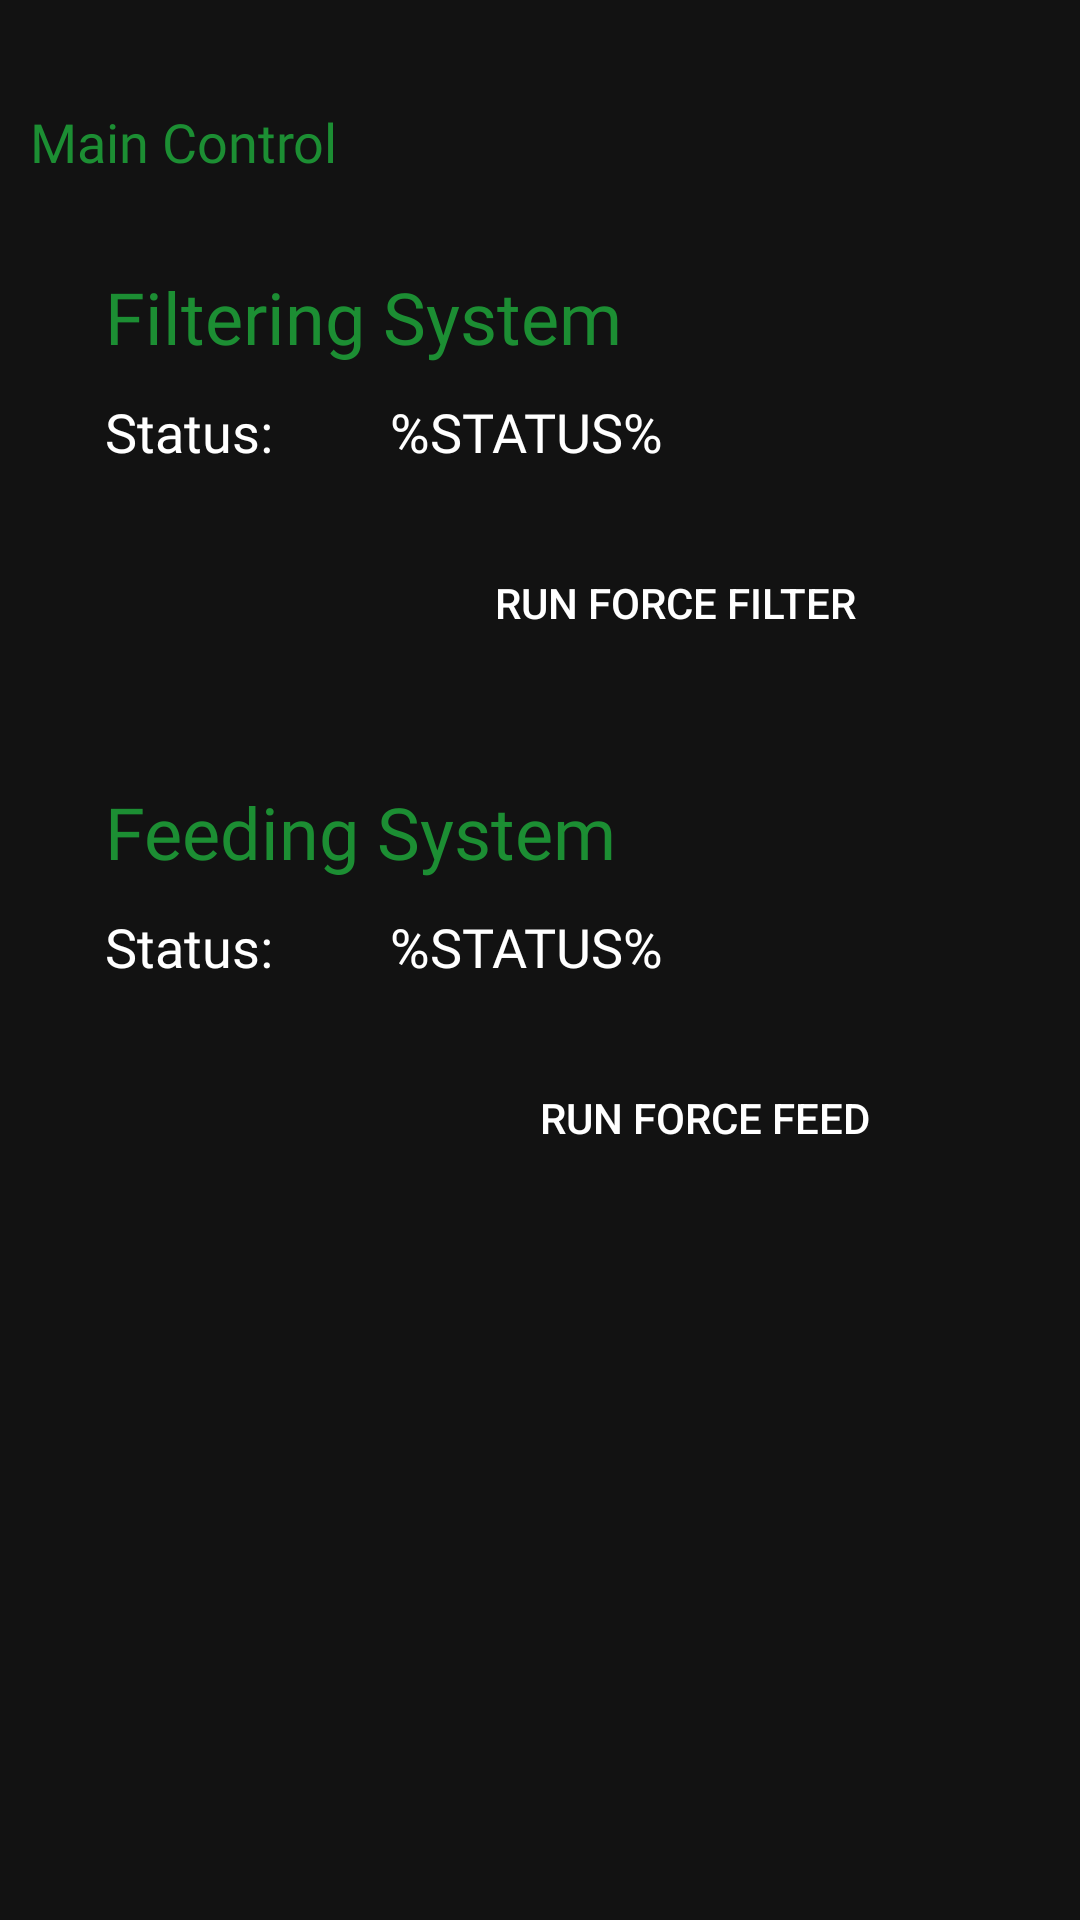

Write the Android layout XML for this screen, with the resource values it uses.
<!-- AndroidManifest.xml: application theme Theme.MaterialComponents.NoActionBar -->
<!-- res/layout/fragment_main_control_system.xml -->
<?xml version="1.0" encoding="utf-8"?>
<FrameLayout xmlns:android="http://schemas.android.com/apk/res/android"
    xmlns:tools="http://schemas.android.com/tools"
    android:layout_width="match_parent"
    android:layout_height="match_parent"
    tools:context=".Fragments.Control.MainControlSystemFragment"
    android:padding="10dp"
    >
    <ScrollView
        android:layout_width="match_parent"
        android:layout_height="match_parent">
        <RelativeLayout
            android:layout_width="match_parent"
            android:layout_height="match_parent">

            <TextView
                android:id="@+id/header"
                android:layout_width="match_parent"
                android:layout_height="wrap_content"
                android:text="Main Control"
                android:textColor="@color/main_green"
                android:fontFamily="@font/bebasneuebold"
                android:textSize="18dp"
                android:layout_marginTop="25dp"
                />

            
            <LinearLayout
                android:id="@+id/filterGroup"
                android:layout_width="match_parent"
                android:layout_height="wrap_content"

                android:layout_marginTop="20dp"
                android:orientation="vertical"
                android:padding="10dp"
                android:paddingStart="25dp"
                android:paddingEnd="25dp"
                android:layout_below="@+id/header"

                android:background="@drawable/rounded_background_outline"
                >
                <TextView
                    android:id="@+id/headerFilter"
                    android:layout_width="match_parent"
                    android:layout_height="wrap_content"
                    android:text="Filtering System"
                    android:textColor="@color/main_green"
                    android:fontFamily="@font/bebasneuebold"
                    android:textSize="24dp"

                    />

                <LinearLayout
                    android:layout_width="match_parent"
                    android:layout_height="wrap_content"
                    android:orientation="horizontal"
                    android:weightSum="1"
                    >

                    <TextView
                        android:id="@+id/statusFilter"
                        android:layout_width="wrap_content"
                        android:layout_height="wrap_content"
                        android:text="Status: "
                        android:textColor="@color/white"
                        android:fontFamily="@font/bebasneuebold"
                        android:textSize="18dp"
                        android:layout_marginTop="10dp"

                        android:layout_weight="0.25"
                        />

                    <TextView
                        android:id="@+id/statusValueFilter"
                        android:layout_width="wrap_content"
                        android:layout_height="wrap_content"
                        android:text="%STATUS%"
                        android:textColor="@color/white"
                        android:fontFamily="@font/bebasneuebold"
                        android:textSize="18dp"
                        android:layout_marginTop="10dp"
                        android:layout_weight="0.5"
                        />

                </LinearLayout>


                <Button
                    android:id="@+id/statusSetFilter"
                    android:layout_width="200dp"
                    android:layout_height="40dp"
                    android:text="Run Force Filter"
                    android:layout_marginTop="25dp"
                    android:background="@drawable/rounded_background"
                    android:layout_gravity="end"
                    >

                </Button>

            </LinearLayout>

            <LinearLayout
                android:id="@+id/feederGroup"
                android:layout_width="match_parent"
                android:layout_height="wrap_content"

                android:layout_marginTop="20dp"
                android:orientation="vertical"
                android:padding="10dp"
                android:paddingStart="25dp"
                android:paddingEnd="25dp"
                android:layout_below="@+id/filterGroup"

                android:background="@drawable/rounded_background_outline"
                >
                <TextView
                    android:id="@+id/headerFeeder"
                    android:layout_width="match_parent"
                    android:layout_height="wrap_content"
                    android:text="Feeding System"
                    android:textColor="@color/main_green"
                    android:fontFamily="@font/bebasneuebold"
                    android:textSize="24dp"

                    />

                <LinearLayout
                    android:layout_width="match_parent"
                    android:layout_height="wrap_content"
                    android:orientation="horizontal"
                    android:weightSum="1"
                    >

                    <TextView
                        android:id="@+id/statusFeeder"
                        android:layout_width="wrap_content"
                        android:layout_height="wrap_content"
                        android:text="Status: "
                        android:textColor="@color/white"
                        android:fontFamily="@font/bebasneuebold"
                        android:textSize="18dp"
                        android:layout_marginTop="10dp"

                        android:layout_weight="0.25"
                        />

                    <TextView
                        android:id="@+id/statusValueFeeder"
                        android:layout_width="wrap_content"
                        android:layout_height="wrap_content"
                        android:text="%STATUS%"
                        android:textColor="@color/white"
                        android:fontFamily="@font/bebasneuebold"
                        android:textSize="18dp"
                        android:layout_marginTop="10dp"
                        android:layout_weight="0.5"
                        />

                </LinearLayout>


                <Button
                    android:id="@+id/statusSetFeeder"
                    android:layout_width="180dp"
                    android:layout_height="40dp"
                    android:text="RUN FORCE FEED"
                    android:layout_marginTop="25dp"
                    android:background="@drawable/rounded_background"
                    android:layout_gravity="end"
                    >

                </Button>

            </LinearLayout>
        </RelativeLayout>
    </ScrollView>

</FrameLayout>
<!-- resources referenced by this layout -->
<resources>
  <color name="main_green">#1c8e33</color>
  <color name="white">#FFFFFFFF</color>
</resources>
